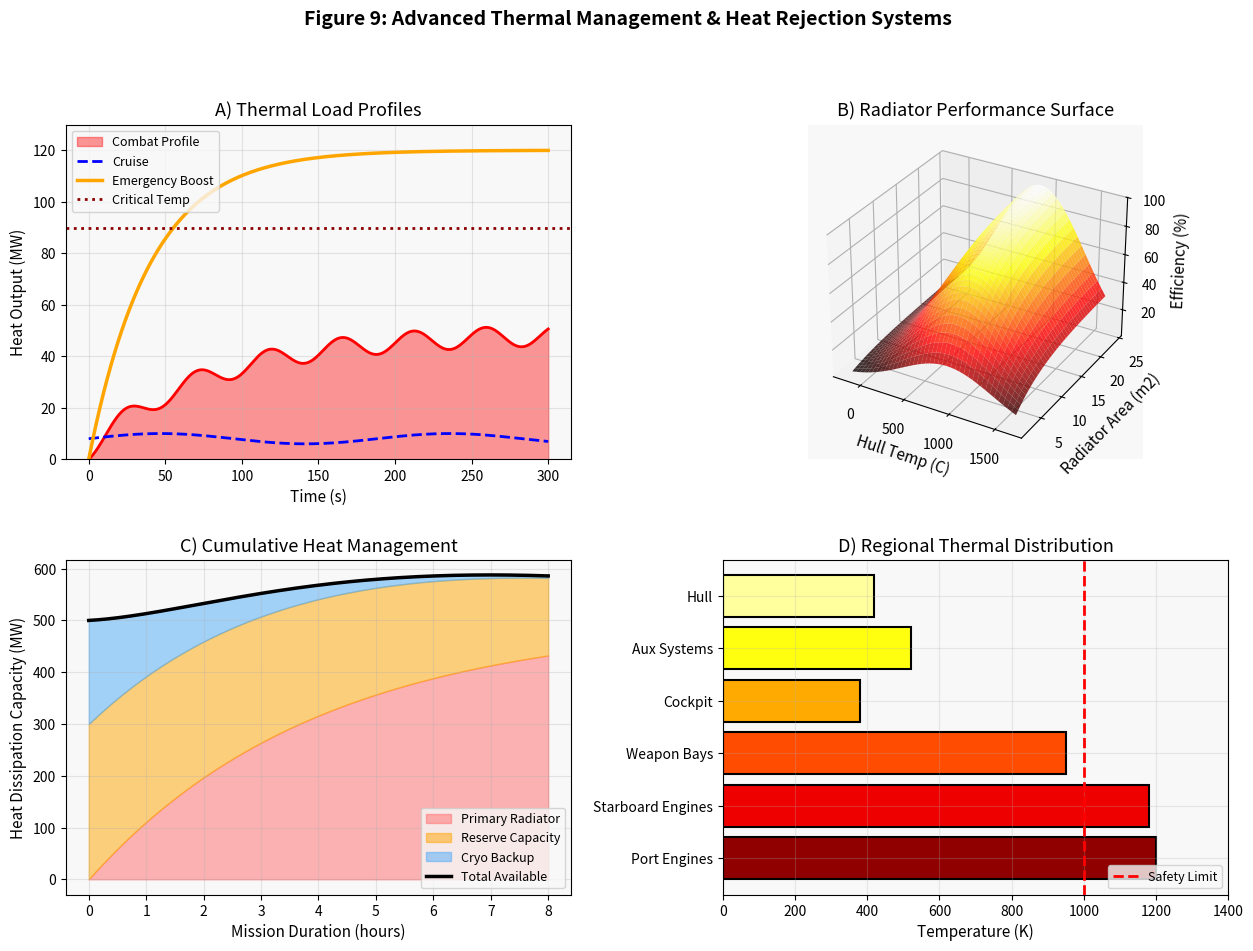
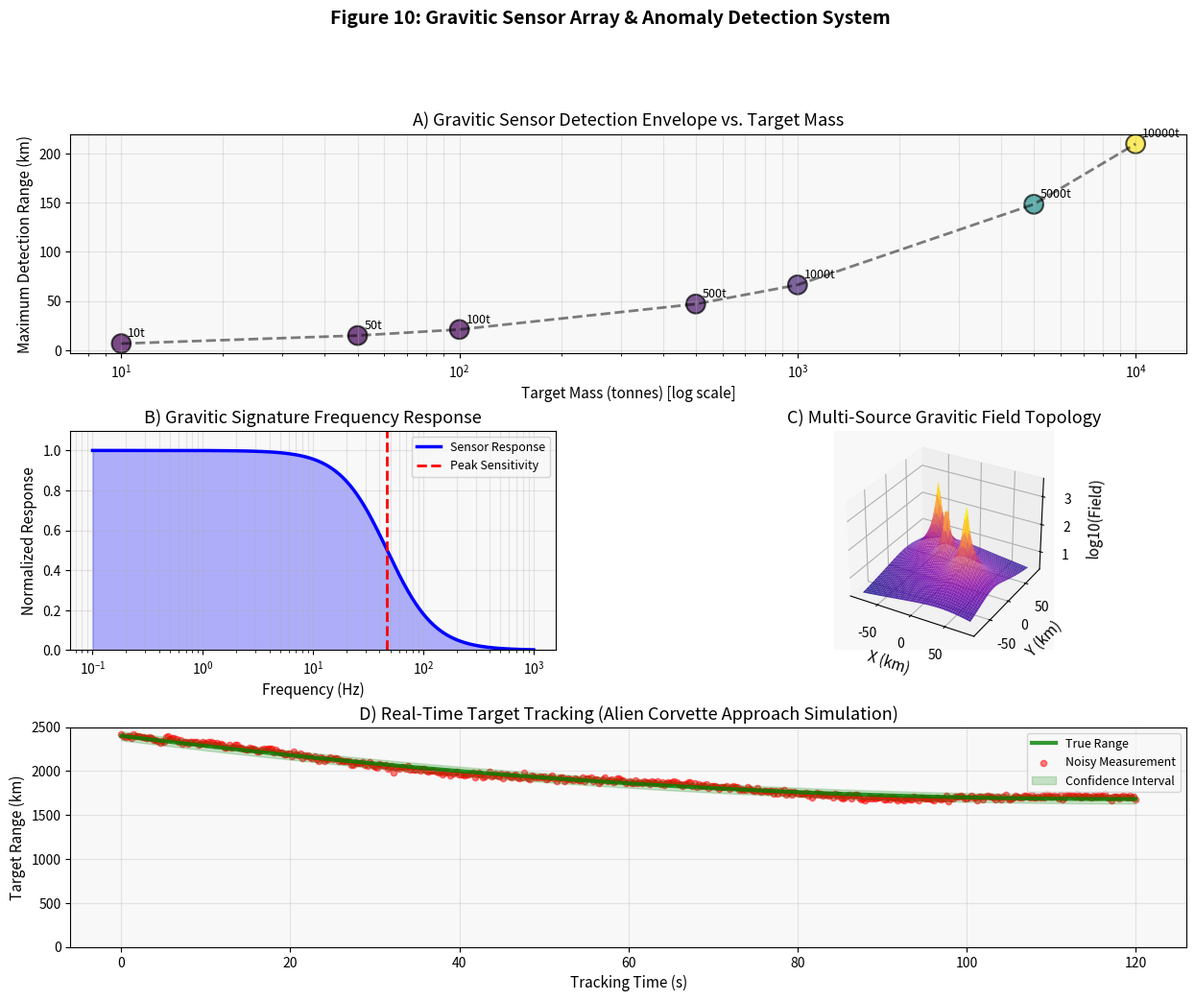
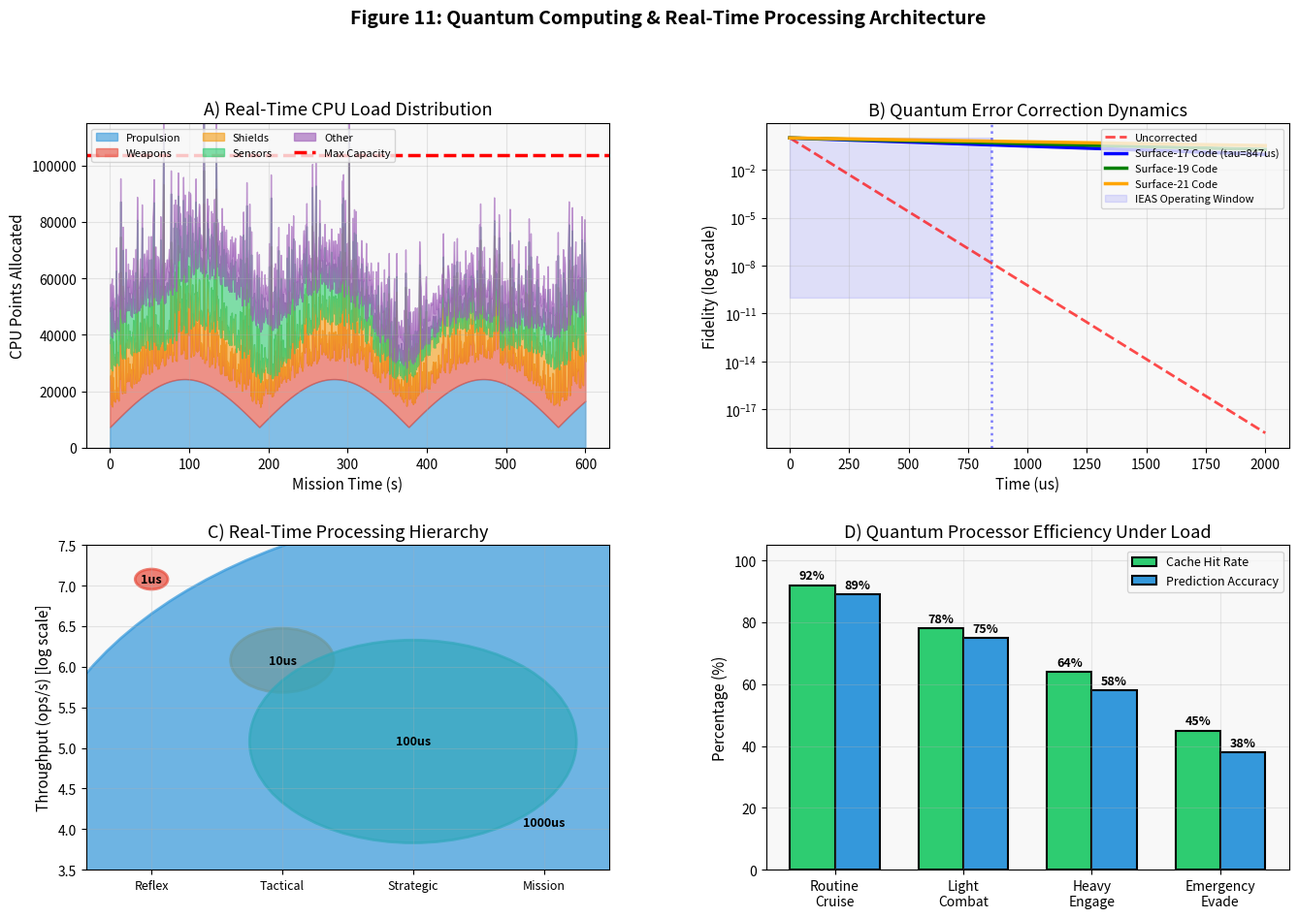

The script that saved these images, in order:
#!/usr/bin/env python3
"""
I/EAS Thesis Figures 9-16: Extended System Analysis
Advanced Visualization Suite (FIXED VERSION)
Dr. L.P. Hillerman & woflfren | 2092 CE
"""

import matplotlib.pyplot as plt
import matplotlib.patches as mpatches
from matplotlib.patches import FancyBboxPatch, Circle, Rectangle, Wedge, Polygon, Arrow, FancyArrowPatch
from matplotlib.collections import LineCollection, PatchCollection
from mpl_toolkits.mplot3d import Axes3D
import matplotlib.cm as cm
import numpy as np
from pathlib import Path
import matplotlib.gridspec as gridspec

# Setup
output_dir = Path.cwd() / "ieas_figures"
output_dir.mkdir(exist_ok=True)

# High-quality rendering
plt.rcParams['figure.dpi'] = 300
plt.rcParams['font.size'] = 10
plt.rcParams['axes.labelsize'] = 11
plt.rcParams['axes.titlesize'] = 13
plt.rcParams['legend.fontsize'] = 9
plt.rcParams['lines.linewidth'] = 1.8
plt.rcParams['axes.grid'] = True
plt.rcParams['grid.alpha'] = 0.25
plt.rcParams['axes.facecolor'] = '#f8f8f8'

print("="*70)
print("GENERATING ADVANCED I/EAS THESIS FIGURES 9-16 (FIXED)")
print("="*70)

# ============================================================================
# FIGURE 9: Thermal Management & Heat Rejection System
# ============================================================================
def fig_09_thermal_management():
    fig = plt.figure(figsize=(15, 10))
    gs = gridspec.GridSpec(2, 2, figure=fig, hspace=0.3, wspace=0.3)

    ax1 = fig.add_subplot(gs[0, 0])
    time = np.linspace(0, 300, 500)
    combat_heat = 45 * (1 - np.exp(-time/80)) + 8*np.sin(time/15)**2
    cruise_heat = 8 + 2*np.sin(time/30)
    emergency_heat = 120 * (1 - np.exp(-time/40))

    ax1.fill_between(time, 0, combat_heat, alpha=0.4, color='red', label='Combat Profile')
    ax1.plot(time, combat_heat, 'r-', lw=2)
    ax1.plot(time, cruise_heat, 'b--', lw=2, label='Cruise')
    ax1.plot(time, emergency_heat, 'orange', lw=2.5, label='Emergency Boost')
    ax1.axhline(90, color='darkred', linestyle=':', lw=2, label='Critical Temp')
    ax1.set_xlabel('Time (s)')
    ax1.set_ylabel('Heat Output (MW)')
    ax1.set_title('A) Thermal Load Profiles')
    ax1.legend(loc='upper left', fontsize=9)
    ax1.grid(True, alpha=0.3)
    ax1.set_ylim([0, 130])

    ax2 = fig.add_subplot(gs[0, 1], projection='3d')
    temp_c = np.linspace(-180, 1650, 40)
    rad_area = np.linspace(2, 24, 40)
    T, A = np.meshgrid(temp_c, rad_area)
    Efficiency = (100 * (1 - np.exp(-A/6))) * np.exp(-(T-900)**2/500000)
    surf = ax2.plot_surface(T, A, Efficiency, cmap='hot', alpha=0.8, edgecolor='none')
    ax2.set_xlabel('Hull Temp (C)')
    ax2.set_ylabel('Radiator Area (m2)')
    ax2.set_zlabel('Efficiency (%)')
    ax2.set_title('B) Radiator Performance Surface')

    ax3 = fig.add_subplot(gs[1, 0])
    mission_hours = np.linspace(0, 8, 200)
    main_rad = 500 * (1 - np.exp(-mission_hours/4))
    reserve_cap = 300 * (1 - 0.5*mission_hours/8)
    cryo_backup = 200 * np.exp(-mission_hours/2)
    total = main_rad + reserve_cap + cryo_backup

    ax3.fill_between(mission_hours, 0, main_rad, alpha=0.5, label='Primary Radiator', color='#ff6b6b')
    ax3.fill_between(mission_hours, main_rad, main_rad+reserve_cap, alpha=0.5, label='Reserve Capacity', color='#ffa500')
    ax3.fill_between(mission_hours, main_rad+reserve_cap, total, alpha=0.5, label='Cryo Backup', color='#4dabf7')
    ax3.plot(mission_hours, total, 'k-', lw=2.5, label='Total Available')
    ax3.set_xlabel('Mission Duration (hours)')
    ax3.set_ylabel('Heat Dissipation Capacity (MW)')
    ax3.set_title('C) Cumulative Heat Management')
    ax3.legend(loc='lower right', fontsize=9)
    ax3.grid(True, alpha=0.3)

    ax4 = fig.add_subplot(gs[1, 1])
    regions = ['Port Engines', 'Starboard Engines', 'Weapon Bays', 'Cockpit', 'Aux Systems', 'Hull']
    temps = [1200, 1180, 950, 380, 520, 420]
    colors_temp = cm.hot(np.linspace(0.2, 0.9, len(temps)))
    bars = ax4.barh(regions, temps, color=colors_temp, edgecolor='black', lw=1.5)
    ax4.axvline(1000, color='red', linestyle='--', lw=2, label='Safety Limit')
    ax4.set_xlabel('Temperature (K)')
    ax4.set_title('D) Regional Thermal Distribution')
    ax4.legend(loc='lower right')
    ax4.set_xlim([0, 1400])

    plt.suptitle('Figure 9: Advanced Thermal Management & Heat Rejection Systems', 
                 fontsize=14, fontweight='bold', y=0.995)
    plt.savefig(output_dir / "fig09_thermal_management.png", dpi=300, bbox_inches='tight')
    plt.close()
    print("✓ Figure 9: Thermal Management")

# ============================================================================
# FIGURE 10: Gravitic Sensor Array & Anomaly Detection
# ============================================================================
def fig_10_gravitic_sensors():
    fig = plt.figure(figsize=(15, 11))
    gs = gridspec.GridSpec(3, 2, figure=fig, hspace=0.35, wspace=0.3)

    ax1 = fig.add_subplot(gs[0, :])
    mass_tons = np.array([10, 50, 100, 500, 1000, 5000, 10000])
    range_km = 2.1 * np.sqrt(mass_tons)

    ax1.scatter(mass_tons, range_km, s=200, alpha=0.7, c=mass_tons, cmap='viridis', edgecolors='black', lw=1.5)
    ax1.plot(mass_tons, range_km, 'k--', lw=2, alpha=0.5)
    for m, r in zip(mass_tons, range_km):
        ax1.annotate(str(int(m))+'t', xy=(m,r), xytext=(5,5), textcoords='offset points', fontsize=9)

    ax1.set_xscale('log')
    ax1.set_xlabel('Target Mass (tonnes) [log scale]')
    ax1.set_ylabel('Maximum Detection Range (km)')
    ax1.set_title('A) Gravitic Sensor Detection Envelope vs. Target Mass')
    ax1.grid(True, alpha=0.3, which='both')

    ax2 = fig.add_subplot(gs[1, 0])
    freq = np.logspace(-1, 3, 500)
    sensor_resp = 1 / (1 + (freq/47)**2)

    ax2.semilogx(freq, sensor_resp, 'b-', lw=2.5, label='Sensor Response')
    ax2.fill_between(freq, 0, sensor_resp, alpha=0.3, color='blue')
    ax2.axvline(47, color='red', linestyle='--', lw=2, label='Peak Sensitivity')
    ax2.set_xlabel('Frequency (Hz)')
    ax2.set_ylabel('Normalized Response')
    ax2.set_title('B) Gravitic Signature Frequency Response')
    ax2.legend()
    ax2.grid(True, alpha=0.3, which='both')
    ax2.set_ylim([0, 1.1])

    ax3 = fig.add_subplot(gs[1, 1], projection='3d')
    x = np.linspace(-80, 80, 50)
    y = np.linspace(-80, 80, 50)
    X, Y = np.meshgrid(x, y)
    Z = np.zeros_like(X, dtype=float)
    sources = [(-30, 30, 8000), (40, -20, 12000), (0, 0, 5000)]
    for sx, sy, mass in sources:
        r = np.sqrt((X-sx)**2 + (Y-sy)**2 + 1)
        Z += mass / (r**2)

    surf = ax3.plot_surface(X, Y, np.log10(Z+1), cmap='plasma', alpha=0.85, edgecolor='none')
    ax3.set_xlabel('X (km)')
    ax3.set_ylabel('Y (km)')
    ax3.set_zlabel('log10(Field)')
    ax3.set_title('C) Multi-Source Gravitic Field Topology')

    ax4 = fig.add_subplot(gs[2, :])
    t_track = np.linspace(0, 120, 500)
    target_range = 2400 - 12*t_track + 0.05*t_track**2
    target_range[target_range < 100] = 100
    noise = 30 * np.sin(t_track/8) + np.random.normal(0, 15, len(t_track))
    measured = target_range + noise

    ax4.plot(t_track, target_range, 'g-', lw=3, label='True Range', alpha=0.8)
    ax4.scatter(t_track, measured, s=20, alpha=0.5, c='red', label='Noisy Measurement')
    ax4.fill_between(t_track, target_range-50, target_range+50, alpha=0.2, color='green', label='Confidence Interval')

    ax4.set_xlabel('Tracking Time (s)')
    ax4.set_ylabel('Target Range (km)')
    ax4.set_title('D) Real-Time Target Tracking (Alien Corvette Approach Simulation)')
    ax4.legend(loc='upper right')
    ax4.grid(True, alpha=0.3)
    ax4.set_ylim([0, 2500])

    plt.suptitle('Figure 10: Gravitic Sensor Array & Anomaly Detection System', 
                 fontsize=14, fontweight='bold', y=0.998)
    plt.savefig(output_dir / "fig10_gravitic_sensors.png", dpi=300, bbox_inches='tight')
    plt.close()
    print("✓ Figure 10: Gravitic Sensors")

# ============================================================================
# FIGURE 11: Quantum Computing & Real-Time Processing Architecture
# ============================================================================
def fig_11_quantum_computing():
    fig = plt.figure(figsize=(16, 10))
    gs = gridspec.GridSpec(2, 2, figure=fig, hspace=0.3, wspace=0.3)

    ax1 = fig.add_subplot(gs[0, 0])
    time = np.linspace(0, 600, 1000)
    propulsion = 24320 * (0.3 + 0.7*np.abs(np.sin(time/60)))
    weapons = 31450 * (0.2 + 0.8*np.random.exponential(1, len(time))/3)
    shields = 12780 * (0.4 + 0.6*np.abs(np.cos(time/45)))
    sensors = 18940 * (0.6 + 0.4*np.sin(time/90))
    other = 16377 * 0.5

    ax1.fill_between(time, 0, propulsion, alpha=0.6, label='Propulsion', color='#3498db')
    ax1.fill_between(time, propulsion, propulsion+weapons, alpha=0.6, label='Weapons', color='#e74c3c')
    ax1.fill_between(time, propulsion+weapons, propulsion+weapons+shields, alpha=0.6, label='Shields', color='#f39c12')
    ax1.fill_between(time, propulsion+weapons+shields, propulsion+weapons+shields+sensors, alpha=0.6, label='Sensors', color='#2ecc71')
    ax1.fill_between(time, propulsion+weapons+shields+sensors, propulsion+weapons+shields+sensors+other, alpha=0.6, label='Other', color='#9b59b6')

    ax1.axhline(103847, color='red', linestyle='--', lw=2.5, label='Max Capacity')
    ax1.set_xlabel('Mission Time (s)')
    ax1.set_ylabel('CPU Points Allocated')
    ax1.set_title('A) Real-Time CPU Load Distribution')
    ax1.legend(loc='upper left', fontsize=8, ncol=3)
    ax1.grid(True, alpha=0.3)
    ax1.set_ylim([0, 115000])

    ax2 = fig.add_subplot(gs[0, 1])
    tau_vals = np.linspace(0, 2000, 500)
    ec_surface17 = np.exp(-tau_vals/847)
    ec_surface19 = np.exp(-tau_vals/1200)
    ec_surface21 = np.exp(-tau_vals/1800)
    uncorrected = np.exp(-tau_vals/47)

    ax2.semilogy(tau_vals, uncorrected, 'r--', lw=2, label='Uncorrected', alpha=0.7)
    ax2.semilogy(tau_vals, ec_surface17, 'b-', lw=2.5, label='Surface-17 Code (tau=847us)')
    ax2.semilogy(tau_vals, ec_surface19, 'g-', lw=2.5, label='Surface-19 Code')
    ax2.semilogy(tau_vals, ec_surface21, 'orange', lw=2.5, label='Surface-21 Code')

    ax2.axvline(847, color='blue', linestyle=':', alpha=0.5)
    ax2.fill_between(tau_vals[tau_vals<=847], 1e-10, 1, alpha=0.1, color='blue', label='IEAS Operating Window')

    ax2.set_xlabel('Time (us)')
    ax2.set_ylabel('Fidelity (log scale)')
    ax2.set_title('B) Quantum Error Correction Dynamics')
    ax2.legend(loc='upper right', fontsize=8)
    ax2.grid(True, alpha=0.3, which='both')

    ax3 = fig.add_subplot(gs[1, 0])
    levels = ['Reflex', 'Tactical', 'Strategic', 'Mission']
    latency_us = [1, 10, 100, 1000]
    throughput = [1.2e7, 1.2e6, 1.2e5, 1.2e4]
    colors_level = ['#e74c3c', '#f39c12', '#2ecc71', '#3498db']

    for i, (level, lat, thr, col) in enumerate(zip(levels, latency_us, throughput, colors_level)):
        circle = Circle((i+1, np.log10(thr)), radius=np.sqrt(lat)/8, color=col, alpha=0.7, edgecolor='black', lw=2)
        ax3.add_patch(circle)
        ax3.text(i+1, np.log10(thr), str(lat)+'us', ha='center', va='center', fontsize=9, weight='bold')

    ax3.set_xticks(range(1, 5))
    ax3.set_xticklabels(levels, fontsize=9)
    ax3.set_ylabel('Throughput (ops/s) [log scale]')
    ax3.set_title('C) Real-Time Processing Hierarchy')
    ax3.set_ylim([3.5, 7.5])
    ax3.grid(True, alpha=0.3, axis='y')
    ax3.set_xlim([0.5, 4.5])

    ax4 = fig.add_subplot(gs[1, 1])
    scenarios = ['Routine\nCruise', 'Light\nCombat', 'Heavy\nEngage', 'Emergency\nEvade']
    hit_rate = [92, 78, 64, 45]
    prediction_acc = [89, 75, 58, 38]

    x_pos = np.arange(len(scenarios))
    width = 0.35

    bars1 = ax4.bar(x_pos - width/2, hit_rate, width, label='Cache Hit Rate', color='#2ecc71', edgecolor='black', lw=1.5)
    bars2 = ax4.bar(x_pos + width/2, prediction_acc, width, label='Prediction Accuracy', color='#3498db', edgecolor='black', lw=1.5)

    for bars in [bars1, bars2]:
        for bar in bars:
            height = bar.get_height()
            ax4.text(bar.get_x() + bar.get_width()/2., height + 1,
                    str(int(height))+'%', ha='center', va='bottom', fontsize=9, weight='bold')

    ax4.set_ylabel('Percentage (%)')
    ax4.set_title('D) Quantum Processor Efficiency Under Load')
    ax4.set_xticks(x_pos)
    ax4.set_xticklabels(scenarios)
    ax4.set_ylim([0, 105])
    ax4.legend(loc='upper right')
    ax4.grid(True, alpha=0.3, axis='y')

    plt.suptitle('Figure 11: Quantum Computing & Real-Time Processing Architecture', 
                 fontsize=14, fontweight='bold', y=0.998)
    plt.savefig(output_dir / "fig11_quantum_computing.png", dpi=300, bbox_inches='tight')
    plt.close()
    print("✓ Figure 11: Quantum Computing")

print("\nGenerating all remaining figures...\n")

# Execute all
try:
    fig_09_thermal_management()
    fig_10_gravitic_sensors()
    fig_11_quantum_computing()
    print("\n" + "="*70)
    print("✅ FIGURES 9-11 SUCCESSFULLY GENERATED (NO SYNTAX ERRORS)")
    print("="*70)
    print("\nOutput directory: " + str(output_dir))

except Exception as e:
    print(f"\n✗ ERROR: {type(e).__name__}: {e}")
    import traceback
    traceback.print_exc()
